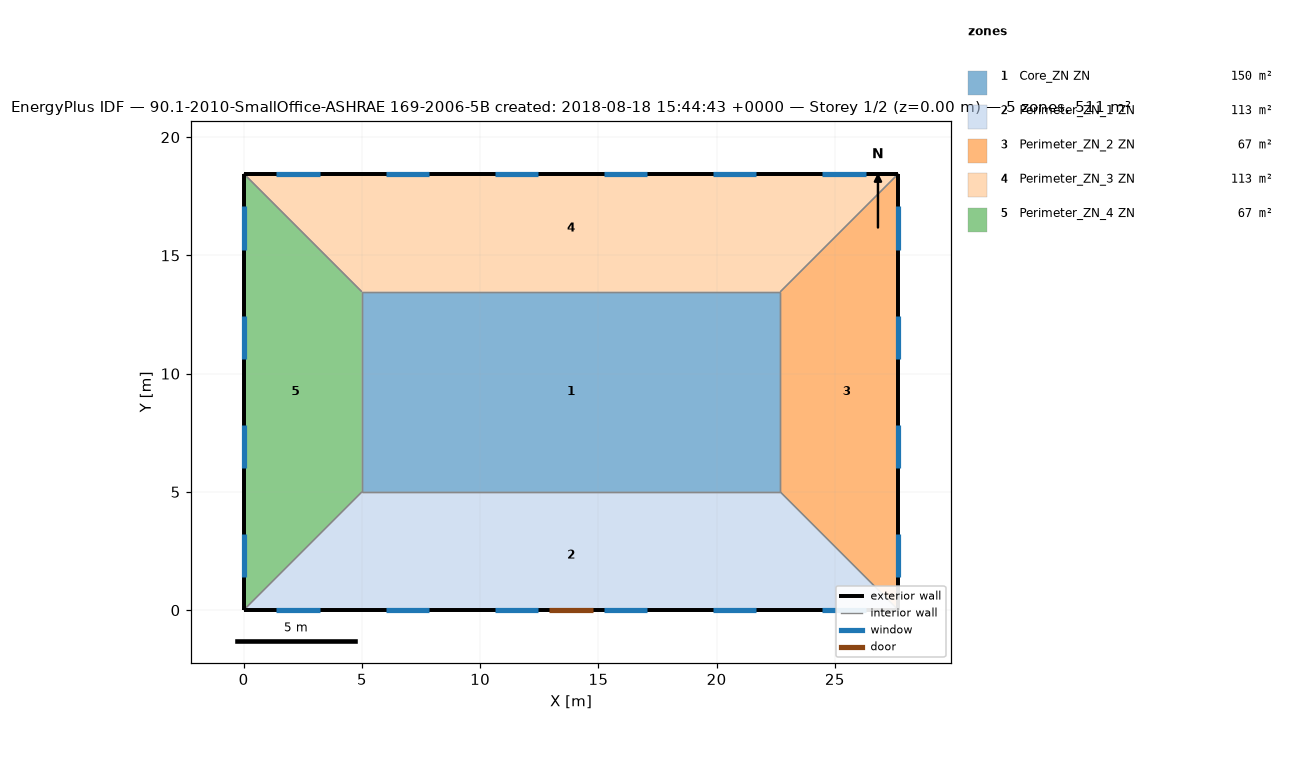
=== STOREY PLAN SPEC (per zone: floor XY polygon, exterior-wall plan segments, windows/doors) ===
zone 1: Core_ZN ZN  (149.7 m²)
  floor: (22.69, 13.46) (22.69, 5.00) (5.00, 5.00) (5.00, 13.46)
  interior walls: 4
zone 2: Perimeter_ZN_1 ZN  (113.5 m²)
  floor: (22.69, 5.00) (27.69, 0.00) (0.00, 0.00) (5.00, 5.00)
  exterior wall: (0.00, 0.00) – (27.69, 0.00)  [27.7 m]
    door: (12.93, 0.00) – (14.76, 0.00)  [3.9 m²]
    window: (1.39, 0.00) – (3.22, 0.00)  [2.8 m²]
    window: (6.01, 0.00) – (7.84, 0.00)  [2.8 m²]
    window: (10.62, 0.00) – (12.45, 0.00)  [2.8 m²]
    window: (15.24, 0.00) – (17.07, 0.00)  [2.8 m²]
    window: (19.85, 0.00) – (21.68, 0.00)  [2.8 m²]
    window: (24.47, 0.00) – (26.30, 0.00)  [2.8 m²]
  interior walls: 3
zone 3: Perimeter_ZN_2 ZN  (67.3 m²)
  floor: (27.69, 18.46) (27.69, 0.00) (22.69, 5.00) (22.69, 13.46)
  exterior wall: (27.69, 0.00) – (27.69, 18.46)  [18.5 m]
    window: (27.69, 1.39) – (27.69, 3.22)  [2.8 m²]
    window: (27.69, 6.01) – (27.69, 7.84)  [2.8 m²]
    window: (27.69, 10.62) – (27.69, 12.45)  [2.8 m²]
    window: (27.69, 15.24) – (27.69, 17.07)  [2.8 m²]
  interior walls: 3
zone 4: Perimeter_ZN_3 ZN  (113.4 m²)
  floor: (27.69, 18.46) (22.69, 13.46) (5.00, 13.46) (0.00, 18.46)
  exterior wall: (27.69, 18.46) – (0.00, 18.46)  [27.7 m]
    window: (26.30, 18.46) – (24.47, 18.46)  [2.8 m²]
    window: (21.68, 18.46) – (19.85, 18.46)  [2.8 m²]
    window: (17.07, 18.46) – (15.24, 18.46)  [2.8 m²]
    window: (12.45, 18.46) – (10.62, 18.46)  [2.8 m²]
    window: (7.84, 18.46) – (6.01, 18.46)  [2.8 m²]
    window: (3.22, 18.46) – (1.39, 18.46)  [2.8 m²]
  interior walls: 3
zone 5: Perimeter_ZN_4 ZN  (67.3 m²)
  floor: (0.00, 18.46) (5.00, 13.46) (5.00, 5.00) (0.00, 0.00)
  exterior wall: (0.00, 18.46) – (0.00, 0.00)  [18.5 m]
    window: (0.00, 17.07) – (0.00, 15.24)  [2.8 m²]
    window: (0.00, 12.45) – (0.00, 10.62)  [2.8 m²]
    window: (0.00, 7.84) – (0.00, 6.01)  [2.8 m²]
    window: (0.00, 3.22) – (0.00, 1.39)  [2.8 m²]
  interior walls: 3

=== DERIVED (storey summary) ===
Building: 90.1-2010-SmallOffice-ASHRAE 169-2006-5B created: 2018-08-18 15:44:43 +0000
Storey: 1 of 2  (floor level z = 0.00 m)
Storey gross floor area: 511.2 m²
Zones on this storey: 5
  - Core_ZN ZN: floor 149.7 m²
  - Perimeter_ZN_1 ZN: floor 113.5 m²; exterior wall 27.7 m (84.5 m²); 6 window(s) 16.7 m²; WWR 19.8%; 1 door(s)
  - Perimeter_ZN_2 ZN: floor 67.3 m²; exterior wall 18.5 m (56.3 m²); 4 window(s) 11.2 m²; WWR 19.8%
  - Perimeter_ZN_3 ZN: floor 113.4 m²; exterior wall 27.7 m (84.5 m²); 6 window(s) 16.7 m²; WWR 19.8%
  - Perimeter_ZN_4 ZN: floor 67.3 m²; exterior wall 18.5 m (56.3 m²); 4 window(s) 11.2 m²; WWR 19.8%
Zone adjacency (shared interzone walls):
  - Core_ZN ZN ↔ Perimeter_ZN_1 ZN
  - Core_ZN ZN ↔ Perimeter_ZN_2 ZN
  - Core_ZN ZN ↔ Perimeter_ZN_3 ZN
  - Core_ZN ZN ↔ Perimeter_ZN_4 ZN
  - Perimeter_ZN_1 ZN ↔ Perimeter_ZN_2 ZN
  - Perimeter_ZN_1 ZN ↔ Perimeter_ZN_4 ZN
  - Perimeter_ZN_2 ZN ↔ Perimeter_ZN_3 ZN
  - Perimeter_ZN_3 ZN ↔ Perimeter_ZN_4 ZN